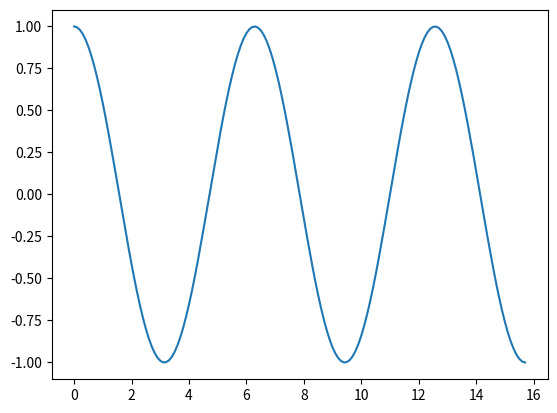

Generate this figure with matplotlib:
import numpy as np
import matplotlib.pyplot as plt


a = np.array([(1,2,3),(3,4,5)])

#Dimension of array
print(" Dimension of array ",a.ndim)

#Byte SIze
print(" Byte SIze ", a.itemsize) # Each element Occupies 4 bytes

#Find DataType
print(" DataType ",a.dtype)

#Size of Array
print(" Size of Array ",a.size)

#Shape of Array
print("Shape of Array ", a.shape)  # 2 rows 3 Columns

#Reshape OPeration
print(" Reshape ",a.reshape(3,2))

# Slicing
print("Slicing 1", a[0,1]) # Means Extracting particular element from array
print("Slicing 2", a[1,2])

print("Slicing 3", a[0:,2])  # 0: means all the rows

b = np.array([(1,2,3),(3,4,5),(8,9,10)])
print("Slicing 4", b[0:2,2])

# Line Space

c = np.linspace(1,10,5)
print(" Line Space" , c)


#Maximum value
print("Maximum value", a.max())

#Minimum VaLUE
print("Minimum value", a.min())

#Sum
print("Sum", a.sum())

# AXIS Operation #

print("AXIS Operation : Sum of Columns ",a.sum(axis=0))

print("AXIS Operation : Sum of Rows ",a.sum(axis=1))


# FInd Square Root
print("Square Root", np.sqrt(a))

#Deviation

print(" Deviation ",np.std(a))


#Normal Arithmetic OPeration #

d = np.array([1,2,3])
e = np.array([4,5,6])

print("Add ",d+e)

print("Sub ",d-e)

print("Mul ",d*e)

print("DIvide ",d/e)


#########################

# Concatenate


f = np.array([(1,2,3),(8,9,10)])
g = np.array([(4,5,6),(10,12,14)])

print(" Concatenate : Vertically ",np.vstack((f,g)))

print(" Concatenate : Horizontally ",np.hstack((f,g)))

############################################3
# COnvert multi array into single Line
#print("Single", f.revel())

# NumPy Special Operations
# Cosine , Sine , Tan
# import matplotlib.pyplot

# x & y are Two coordinates
x = np.arange(0,5*np.pi,0.1)

#y = np.sin(x)
y = np.cos(x)

plt.plot(x,y)

#plt.show()


# Exponential Function : e^x

print("Exponential ", np.exp(a))

# Log Function : logx

print(" LOG ",np.log(a))

print(" Log10 ",np.log10(a))


